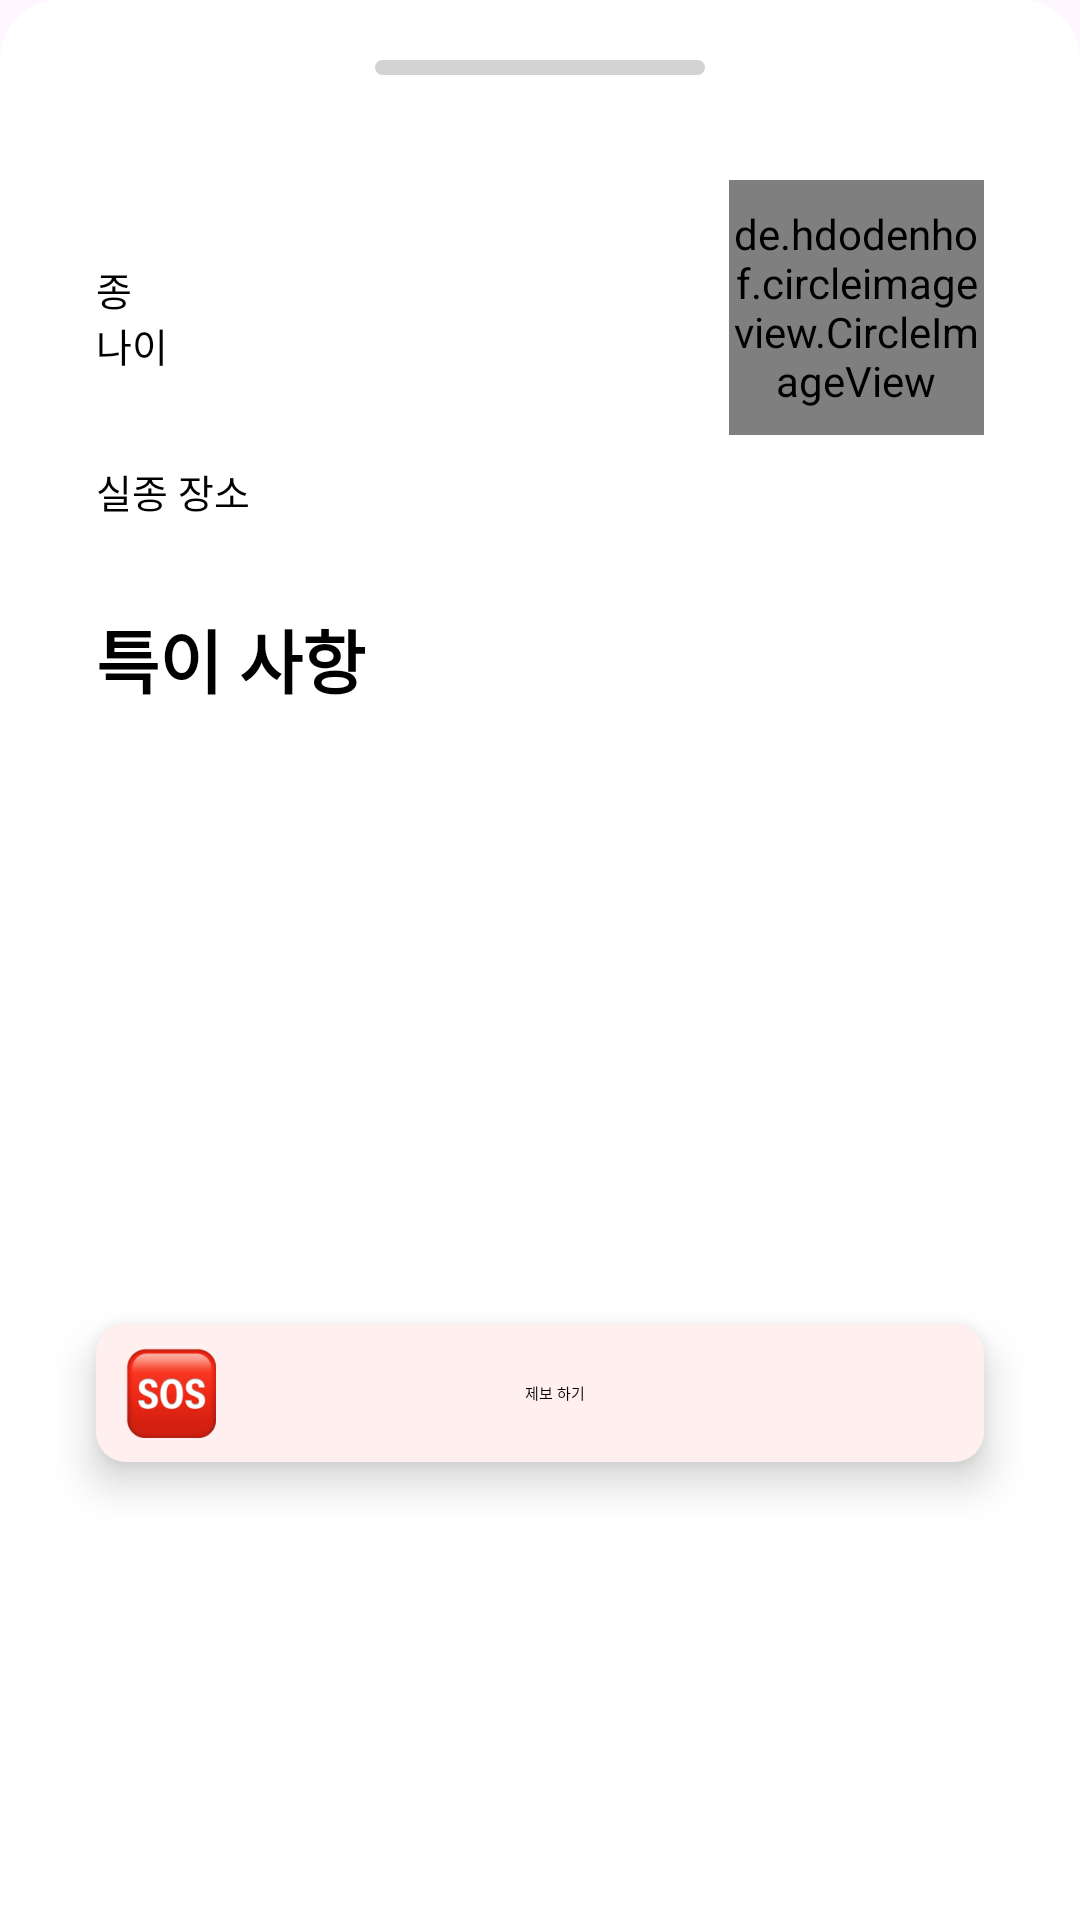

Produce the Android XML layout that renders to this screen, including the resource entries it uses.
<!-- AndroidManifest.xml: application theme Theme.TogetherPet -->
<!-- res/layout/missing_bottom_sheet.xml -->
<?xml version="1.0" encoding="utf-8"?>
<androidx.constraintlayout.widget.ConstraintLayout xmlns:android="http://schemas.android.com/apk/res/android"
    xmlns:app="http://schemas.android.com/apk/res-auto"
    android:layout_width="match_parent"
    android:layout_height="wrap_content"
    app:layout_behavior="com.google.android.material.bottomsheet.BottomSheetBehavior"
    android:background="@drawable/missing_bottom_sheet">
    
    <ImageView
        android:layout_width="110dp"
        android:layout_height="5dp"
        android:layout_marginTop="20dp"
        app:layout_constraintTop_toTopOf="parent"
        app:layout_constraintStart_toStartOf="parent"
        app:layout_constraintEnd_toEndOf="parent"
        android:background="@drawable/bottom_sheet_line"/>

    <TextView
        android:id="@+id/missing_bottom_petName"
        android:layout_width="wrap_content"
        android:layout_height="wrap_content"
        android:layout_marginStart="32dp"
        android:layout_marginTop="60dp"
        android:layout_marginBottom="10dp"
        android:textAppearance="@style/TogetherPetTextHeadingLarge"
        android:includeFontPadding="false"
        app:layout_constraintStart_toStartOf="parent"
        app:layout_constraintTop_toTopOf="parent" />

    <de.hdodenhof.circleimageview.CircleImageView
        android:id="@+id/missing_bottom_petImg"
        android:layout_width="85dp"
        android:layout_height="85dp"
        android:layout_marginEnd="32dp"
        app:layout_constraintEnd_toEndOf="parent"
        app:layout_constraintTop_toTopOf="@id/missing_bottom_petName" />

    <TextView
        android:id="@+id/missing_bottom_species"
        android:layout_width="wrap_content"
        android:layout_height="wrap_content"
        android:layout_marginBottom="10dp"
        android:text="@string/missing_bottom_species"
        android:textAppearance="@style/TogetherPetTextSmall"
        android:includeFontPadding="false"
        app:layout_constraintStart_toStartOf="@id/missing_bottom_petName"
        app:layout_constraintTop_toBottomOf="@id/missing_bottom_petName" />

    <TextView
        android:id="@+id/missing_bottom_species_text"
        android:layout_width="wrap_content"
        android:layout_height="wrap_content"
        android:layout_marginEnd="208dp"
        android:layout_marginBottom="10dp"
        android:gravity="right"
        android:textAppearance="@style/TogetherPetTextSmall"
        android:includeFontPadding="false"
        app:layout_constraintEnd_toEndOf="parent"
        app:layout_constraintTop_toBottomOf="@id/missing_bottom_petName" />

    <TextView
        android:id="@+id/missing_bottom_age"
        android:layout_width="wrap_content"
        android:layout_height="wrap_content"
        android:layout_marginBottom="10dp"
        android:includeFontPadding="false"
        android:text="@string/missing_bottom_age"
        android:textAppearance="@style/TogetherPetTextSmall"
        app:layout_constraintStart_toStartOf="@id/missing_bottom_species"
        app:layout_constraintTop_toBottomOf="@id/missing_bottom_species" />

    <TextView
        android:id="@+id/missing_bottom_age_text"
        android:layout_width="wrap_content"
        android:layout_height="wrap_content"
        android:layout_marginEnd="208dp"
        android:layout_marginBottom="10dp"
        android:includeFontPadding="false"
        android:gravity="right"
        android:textAppearance="@style/TogetherPetTextSmall"
        app:layout_constraintEnd_toEndOf="parent"
        app:layout_constraintTop_toBottomOf="@id/missing_bottom_species" />

    <TextView
        android:id="@+id/missing_bottom_missingPlace"
        android:layout_width="wrap_content"
        android:layout_height="wrap_content"
        android:layout_marginTop="30dp"
        android:layout_marginBottom="30dp"
        android:includeFontPadding="false"
        android:text="@string/missing_bottom_missingPlace"
        android:textAppearance="@style/TogetherPetTextSmall"
        app:layout_constraintStart_toStartOf="@id/missing_bottom_age"
        app:layout_constraintTop_toBottomOf="@id/missing_bottom_age" />

    <TextView
        android:id="@+id/missing_bottom_missingPlace_text"
        android:layout_width="wrap_content"
        android:layout_height="wrap_content"
        android:includeFontPadding="false"
        android:layout_marginEnd="30dp"
        android:layout_marginBottom="10dp"
        android:gravity="right"
        android:textAppearance="@style/TogetherPetTextSmall"
        app:layout_constraintEnd_toEndOf="parent"
        app:layout_goneMarginEnd="32dp"
        app:layout_constraintStart_toStartOf="@id/missing_bottom_missingPlace"
        app:layout_constraintTop_toTopOf="@id/missing_bottom_missingPlace" />

    <TextView
        android:id="@+id/missing_bottom_addInfo"
        android:layout_width="wrap_content"
        android:layout_height="wrap_content"
        android:includeFontPadding="false"
        android:layout_marginTop="30dp"
        android:text="@string/missing_bottom_addInfo"
        android:textAppearance="@style/TogetherPetTextHeadingLarge"
        app:layout_constraintStart_toStartOf="@id/missing_bottom_missingPlace"
        app:layout_constraintTop_toBottomOf="@id/missing_bottom_missingPlace" />

    <TextView
        android:id="@+id/missing_bottom_addInfo_text"
        android:layout_width="320dp"
        android:layout_height="wrap_content"
        android:textAppearance="@style/TogetherPetTextSmall"
        android:includeFontPadding="false"
        android:layout_marginTop="10dp"
        app:layout_constraintStart_toStartOf="@id/missing_bottom_addInfo"
        app:layout_constraintTop_toBottomOf="@id/missing_bottom_addInfo"
        android:breakStrategy="simple" />

    <TextView
        android:id="@+id/myPet_missingRegister_button"
        android:layout_width="296dp"
        android:layout_height="46dp"
        android:layout_marginBottom="18dp"
        android:background="@drawable/report_btn"
        android:drawableStart="@drawable/sos_icon_resize_30"
        android:drawablePadding="-30dp"
        android:elevation="8dp"
        android:gravity="center"
        android:includeFontPadding="false"
        android:paddingStart="10dp"
        android:text="@string/missing_bottom_report_btn"
        android:textAppearance="@style/TogetherPetText20"
        app:layout_constraintTop_toBottomOf="@id/missing_bottom_addInfo"
        android:layout_marginTop="70dp"
        app:layout_constraintBottom_toBottomOf="parent"
        app:layout_constraintEnd_toEndOf="parent"
        app:layout_constraintStart_toStartOf="parent" />
</androidx.constraintlayout.widget.ConstraintLayout>
<!-- resources referenced by this layout -->
<resources>
  <!-- drawable bottom_sheet_line (drawable) -->
  <?xml version="1.0" encoding="utf-8"?>
  <shape xmlns:android="http://schemas.android.com/apk/res/android">
      <solid android:color="@color/gray" />
      <corners android:topLeftRadius="20dp"
          android:bottomLeftRadius="20dp"
          android:topRightRadius="20dp"
          android:bottomRightRadius="20dp" />
  </shape>
  <!-- drawable missing_bottom_sheet (drawable) -->
  <?xml version="1.0" encoding="utf-8"?>
  <shape xmlns:android="http://schemas.android.com/apk/res/android"
      android:shape="rectangle">
      <solid android:color="#FFFFFF" />
      <corners android:topLeftRadius="20dp"
          android:topRightRadius="20dp" />
  </shape>
  <!-- drawable report_btn (drawable) -->
  <?xml version="1.0" encoding="utf-8"?>
  <shape xmlns:android="http://schemas.android.com/apk/res/android"
      android:shape="rectangle">
      <corners android:radius="10dp"/>
      <solid android:color="@color/KTC_light_red_pink"/>
  </shape>
  <!-- drawable sos_icon_resize_30 (drawable) -->
  <?xml version="1.0" encoding="utf-8"?>
  <layer-list xmlns:android="http://schemas.android.com/apk/res/android">
      <item
          android:width="30dp"
          android:height="30dp"
          android:drawable="@drawable/sos_icon" />
  </layer-list>
  <string name="missing_bottom_addInfo">특이 사항</string>
  <string name="missing_bottom_age">나이</string>
  <string name="missing_bottom_missingPlace">실종 장소</string>
  <string name="missing_bottom_report_btn">제보 하기</string>
  <string name="missing_bottom_species">종</string>
  <style name="TogetherPetTextHeadingLarge" parent="TextAppearance.AppCompat">
          
          <item name="android:textColor">@color/black</item>
          <item name="android:textSize">23sp</item>
          <item name="android:fontFamily">@font/noto_sans_kr_bold</item>
          <item name="android:textStyle">bold</item>
      </style>
  <style name="TogetherPetTextSmall" parent="TextAppearance.AppCompat">
          
          <item name="android:textColor">@color/black</item>
          <item name="android:textSize">13sp</item>
          <item name="android:fontFamily">@font/noto_sans_kr_regular</item>
      </style>
  <style name="Theme.TogetherPet" parent="Base.Theme.TogetherPet" />
  <color name="gray">#D3D3D3</color>
  <color name="KTC_light_red_pink">#FFEFEF</color>
  <!-- drawable sos_icon: png bitmap (drawable-hdpi, 4261 bytes) -->
  <color name="black">#FF000000</color>
  <style name="Base.Theme.TogetherPet" parent="Theme.Material3.DayNight.NoActionBar">
          
          
      </style>
</resources>
